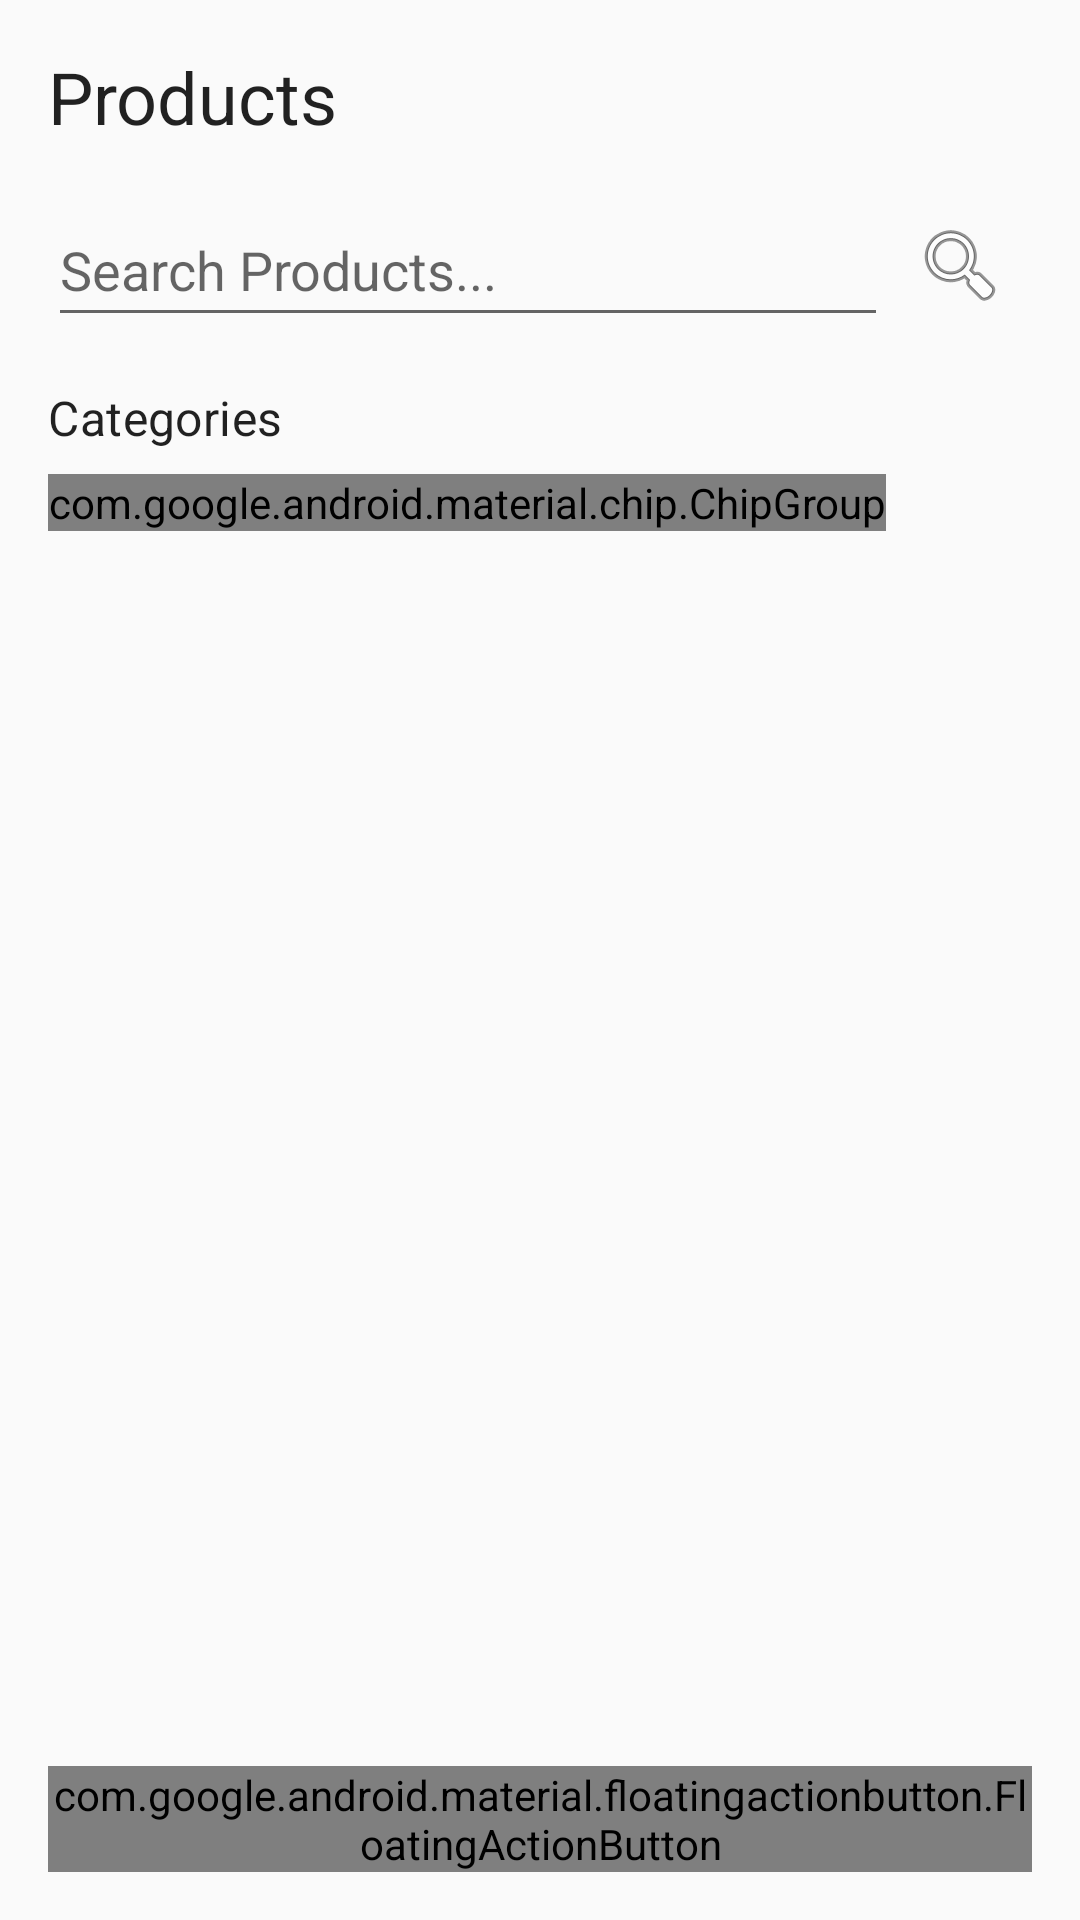

Layout XML and referenced resources for this Android screen:
<!-- AndroidManifest.xml: application theme AppTheme -->
<!-- res/layout/fragment_products.xml -->
<?xml version="1.0" encoding="utf-8"?>
<androidx.coordinatorlayout.widget.CoordinatorLayout xmlns:android="http://schemas.android.com/apk/res/android"
    xmlns:app="http://schemas.android.com/apk/res-auto"
    xmlns:tools="http://schemas.android.com/tools"
    android:layout_width="match_parent"
    android:layout_height="match_parent">

    <androidx.constraintlayout.widget.ConstraintLayout
        android:layout_width="match_parent"
        android:layout_height="match_parent"
        android:padding="16dp">

        <TextView
            android:id="@+id/text_title"
            android:layout_width="wrap_content"
            android:layout_height="wrap_content"
            android:text="@string/products_title"
            android:textAppearance="@style/TextAppearance.MaterialComponents.Headline5"
            app:layout_constraintStart_toStartOf="parent"
            app:layout_constraintTop_toTopOf="parent" />

        <LinearLayout
            android:id="@+id/layout_search"
            android:layout_width="match_parent"
            android:layout_height="wrap_content"
            android:layout_marginTop="16dp"
            android:orientation="horizontal"
            app:layout_constraintEnd_toEndOf="parent"
            app:layout_constraintStart_toStartOf="parent"
            app:layout_constraintTop_toBottomOf="@id/text_title">

            <EditText
                android:id="@+id/edit_search"
                android:layout_width="0dp"
                android:layout_height="wrap_content"
                android:layout_weight="1"
                android:hint="@string/search_products"
                android:inputType="text"
                android:minHeight="48dp" />

            <ImageButton
                android:id="@+id/button_search"
                android:layout_width="48dp"
                android:layout_height="48dp"
                android:background="?attr/selectableItemBackgroundBorderless"
                android:contentDescription="@string/search_products"
                android:src="@android:drawable/ic_menu_search" />
        </LinearLayout>

        <TextView
            android:id="@+id/text_categories_label"
            android:layout_width="wrap_content"
            android:layout_height="wrap_content"
            android:layout_marginTop="16dp"
            android:text="@string/categories"
            android:textAppearance="@style/TextAppearance.MaterialComponents.Subtitle1"
            app:layout_constraintStart_toStartOf="parent"
            app:layout_constraintTop_toBottomOf="@id/layout_search" />

        <HorizontalScrollView
            android:id="@+id/scroll_categories"
            android:layout_width="match_parent"
            android:layout_height="wrap_content"
            android:layout_marginTop="8dp"
            android:scrollbars="none"
            app:layout_constraintEnd_toEndOf="parent"
            app:layout_constraintStart_toStartOf="parent"
            app:layout_constraintTop_toBottomOf="@id/text_categories_label">

            <com.google.android.material.chip.ChipGroup
                android:id="@+id/chip_group_categories"
                android:layout_width="wrap_content"
                android:layout_height="wrap_content"
                app:singleLine="true"
                app:singleSelection="true">

                <com.google.android.material.chip.Chip
                    android:layout_width="wrap_content"
                    android:layout_height="wrap_content"
                    android:text="@string/all_categories"
                    android:checkable="true"
                    android:checked="true" />

            </com.google.android.material.chip.ChipGroup>
        </HorizontalScrollView>

        <androidx.recyclerview.widget.RecyclerView
            android:id="@+id/recycler_products"
            android:layout_width="match_parent"
            android:layout_height="0dp"
            android:layout_marginTop="16dp"
            app:layout_constraintBottom_toBottomOf="parent"
            app:layout_constraintEnd_toEndOf="parent"
            app:layout_constraintStart_toStartOf="parent"
            app:layout_constraintTop_toBottomOf="@id/scroll_categories"
            tools:itemCount="5"
            tools:listitem="@layout/item_product" />

        <TextView
            android:id="@+id/text_empty"
            android:layout_width="wrap_content"
            android:layout_height="wrap_content"
            android:text="@string/no_data_available"
            android:textAppearance="@style/TextAppearance.MaterialComponents.Body1"
            android:visibility="gone"
            app:layout_constraintBottom_toBottomOf="parent"
            app:layout_constraintEnd_toEndOf="parent"
            app:layout_constraintStart_toStartOf="parent"
            app:layout_constraintTop_toBottomOf="@id/scroll_categories"
            tools:visibility="visible" />

        <ProgressBar
            android:id="@+id/progress_bar"
            style="?android:attr/progressBarStyle"
            android:layout_width="wrap_content"
            android:layout_height="wrap_content"
            android:visibility="gone"
            app:layout_constraintBottom_toBottomOf="parent"
            app:layout_constraintEnd_toEndOf="parent"
            app:layout_constraintStart_toStartOf="parent"
            app:layout_constraintTop_toTopOf="parent" />

    </androidx.constraintlayout.widget.ConstraintLayout>

    <com.google.android.material.floatingactionbutton.FloatingActionButton
        android:id="@+id/fab_add_product"
        android:layout_width="wrap_content"
        android:layout_height="wrap_content"
        android:layout_gravity="bottom|end"
        android:layout_margin="16dp"
        android:contentDescription="@string/add_new_product"
        app:srcCompat="@android:drawable/ic_input_add" />

</androidx.coordinatorlayout.widget.CoordinatorLayout>
<!-- res/layout/item_product.xml (included above) -->
<?xml version="1.0" encoding="utf-8"?>
<androidx.cardview.widget.CardView xmlns:android="http://schemas.android.com/apk/res/android"
    xmlns:app="http://schemas.android.com/apk/res-auto"
    xmlns:tools="http://schemas.android.com/tools"
    android:layout_width="match_parent"
    android:layout_height="wrap_content"
    android:layout_marginBottom="8dp"
    app:cardCornerRadius="4dp"
    app:cardElevation="2dp">

    <androidx.constraintlayout.widget.ConstraintLayout
        android:layout_width="match_parent"
        android:layout_height="wrap_content"
        android:padding="16dp">

        <TextView
            android:id="@+id/text_product_name"
            android:layout_width="0dp"
            android:layout_height="wrap_content"
            android:textAppearance="@style/TextAppearance.MaterialComponents.Subtitle1"
            app:layout_constraintEnd_toEndOf="parent"
            app:layout_constraintStart_toStartOf="parent"
            app:layout_constraintTop_toTopOf="parent"
            tools:text="Hot Dog" />

        <TextView
            android:id="@+id/text_barcode_label"
            android:layout_width="wrap_content"
            android:layout_height="wrap_content"
            android:layout_marginTop="8dp"
            android:text="@string/barcode"
            android:textAppearance="@style/TextAppearance.MaterialComponents.Caption"
            app:layout_constraintStart_toStartOf="parent"
            app:layout_constraintTop_toBottomOf="@id/text_product_name" />

        <TextView
            android:id="@+id/text_barcode"
            android:layout_width="0dp"
            android:layout_height="wrap_content"
            android:layout_marginStart="8dp"
            android:textAppearance="@style/TextAppearance.MaterialComponents.Body2"
            app:layout_constraintBaseline_toBaselineOf="@id/text_barcode_label"
            app:layout_constraintEnd_toEndOf="parent"
            app:layout_constraintStart_toEndOf="@id/text_barcode_label"
            tools:text="123456789012" />

        <TextView
            android:id="@+id/text_category_label"
            android:layout_width="wrap_content"
            android:layout_height="wrap_content"
            android:layout_marginTop="8dp"
            android:text="@string/product_category"
            android:textAppearance="@style/TextAppearance.MaterialComponents.Caption"
            app:layout_constraintStart_toStartOf="parent"
            app:layout_constraintTop_toBottomOf="@id/text_barcode_label" />

        <TextView
            android:id="@+id/text_category"
            android:layout_width="0dp"
            android:layout_height="wrap_content"
            android:layout_marginStart="8dp"
            android:textAppearance="@style/TextAppearance.MaterialComponents.Body2"
            app:layout_constraintBaseline_toBaselineOf="@id/text_category_label"
            app:layout_constraintEnd_toEndOf="parent"
            app:layout_constraintStart_toEndOf="@id/text_category_label"
            tools:text="Hot Dog" />

        <LinearLayout
            android:layout_width="match_parent"
            android:layout_height="wrap_content"
            android:layout_marginTop="16dp"
            android:orientation="horizontal"
            app:layout_constraintEnd_toEndOf="parent"
            app:layout_constraintStart_toStartOf="parent"
            app:layout_constraintTop_toBottomOf="@id/text_category_label">

            <Button
                android:id="@+id/button_active"
                style="@style/Widget.MaterialComponents.Button.TextButton"
                android:layout_width="0dp"
                android:layout_height="wrap_content"
                android:layout_marginEnd="8dp"
                android:layout_weight="1"
                android:textColor="@color/textColorOnPrimary"
                tools:backgroundTint="@color/colorPrimary"
                tools:text="Active" />

            <Button
                android:id="@+id/button_stock"
                style="@style/Widget.MaterialComponents.Button.TextButton"
                android:layout_width="0dp"
                android:layout_height="wrap_content"
                android:layout_marginStart="8dp"
                android:layout_weight="1"
                android:textColor="@color/textColorOnPrimary"
                tools:backgroundTint="@color/colorAccent"
                tools:text="In Stock" />
        </LinearLayout>

    </androidx.constraintlayout.widget.ConstraintLayout>
</androidx.cardview.widget.CardView>
<!-- resources referenced by this layout -->
<resources>
  <color name="colorAccent">#FF9800</color>
  <color name="colorPrimary">#4CAF50</color>
  <color name="textColorOnPrimary">#FFFFFF</color>
  <string name="add_new_product">Add New Product</string>
  <string name="all_categories">All</string>
  <string name="barcode">Barcode</string>
  <string name="categories">Categories</string>
  <string name="no_data_available">No Data Available</string>
  <string name="product_category">Category</string>
  <string name="products_title">Products</string>
  <string name="search_products">Search Products...</string>
  <style name="AppTheme" parent="Theme.RollerGrillTracker">
          
      </style>
  <style name="Theme.RollerGrillTracker" parent="Theme.MaterialComponents.DayNight.DarkActionBar">
          
          <item name="colorPrimary">@color/colorPrimary</item>
          <item name="colorPrimaryVariant">@color/colorPrimaryDark</item>
          <item name="colorOnPrimary">@android:color/white</item>
          
          <item name="colorSecondary">@color/colorAccent</item>
          <item name="colorSecondaryVariant">@color/colorAccentDark</item>
          <item name="colorOnSecondary">@android:color/black</item>
          
          <item name="android:statusBarColor">?attr/colorPrimaryVariant</item>
          
      </style>
  <color name="colorPrimaryDark">#388E3C</color>
  <color name="colorAccentDark">#F57C00</color>
</resources>
